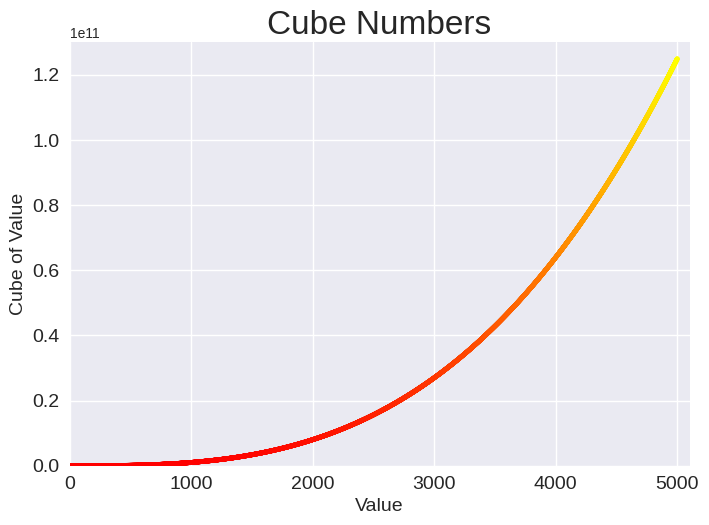

This figure's Python source:
import matplotlib.pyplot as plt

x_values = range(1, 5000)
y_values = [x**3 for x in x_values]

plt.style.use('seaborn-v0_8')
fig, ax = plt.subplots()
ax.scatter(x_values, y_values, c=y_values, cmap=plt.cm.autumn, s=10)

# Set chart title and label axes.
ax.set_title("Cube Numbers", fontsize=24)
ax.set_xlabel("Value", fontsize=14)
ax.set_ylabel("Cube of Value", fontsize=14)

# Set size of tick labels.
ax.tick_params(labelsize=14)

# Set the range for each axis.
ax.axis([0, 5100, 0, 130_000_000_000])

# plt.show()
plt.savefig('cubes_plot.png', bbox_inches='tight')
